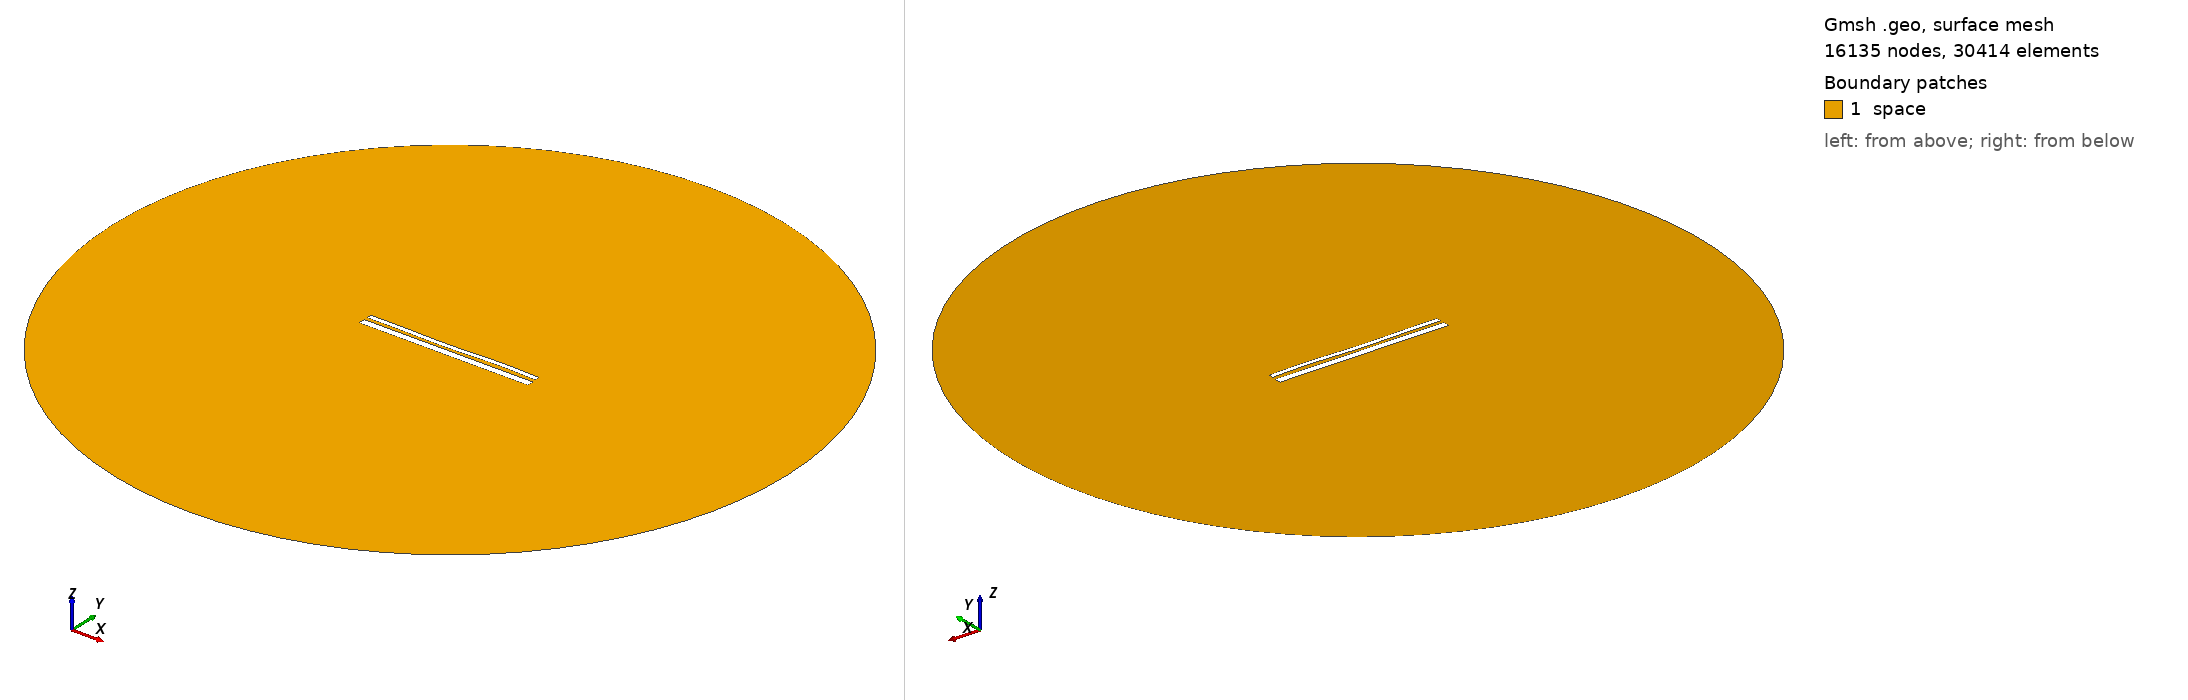

Gmsh geometry script, surface-meshed: 16135 nodes, 30414 surface elements. Boundary patches (legend numbers): 1 space. Left view from above one corner, right view from below the opposite corner. Legend entries are the model's physical surfaces. The drawing asked Gmsh for element sizes between 1% and 20% of the model's largest extent; the script's own settings can give other sizes.

=== 42.geo (drawn) ===
//---------------------------------------
// Geometry kernel
//---------------------------------------

SetFactory("OpenCASCADE");



//---------------------------------------
// Parameters of the geometry
//---------------------------------------

// Overetch of the upper plate
overetch = 0.5;

// Distance between the plates
distance = 1.5;

// Discretization over the x axis (for the deformation)
nx = 50; 

// Length of the plate
L = 100 - overetch; 

// Number of modes
n = 4; 

// 1st mode coefficient
coeff(1) = 0.15;
beta(1) = 0.596864 * 3.1415926535 / L;

// 2nd mode coefficient
coeff(2) = -0.15;
beta(2) = 1.49418 * 3.1415926535 / L;

// 3rd mode coefficient
coeff(3) = -0.15;
beta(3) = 2.50025 * 3.1415926535 / L;

// 4th mode coefficient
coeff(4) = 0.15;
beta(4) = 3.49999 * 3.1415926535 / L;



//---------------------------------------
// Upper plate (deformed rectangle)
//---------------------------------------

// Coordiantes of the upper plate
xmin = -50;
xmax = 50 - overetch;

// Height of the upper plate
yheight = 4 - 2 * overetch;

// Indexes of the points
UpperID[] = {};
LowerID[] = {};
LeftID[] = {};
RightID[] = {};

// Point index
p = 1;

// Horizontal edges
For i In {1:nx}
    x = xmin + (i-1)*(xmax - xmin)/(nx-1);

    y_bottom = distance / 2 + overetch;
    For j In {1:n}
        C = (Cosh(beta(j)*L) + Cos(beta(j)*L)) / (Sinh(beta(j)*L) + Sin(beta(j)*L));
        y_bottom  = y_bottom + coeff(j) * (Cosh(beta(j)*(x+50)) - Cos(beta(j)*(x+50)) - C * (Sinh(beta(j)*(x+50)) - Sin(beta(j)*(x+50))));
    EndFor

    y_top = y_bottom + yheight;

    Point(p) = {x, y_top, 0, 1.0};
    UpperID[i] = p;
    p = p + 1;

    Point(p) = {x, y_bottom, 0, 1.0};
    LowerID[i] = p;
    p = p + 1;
EndFor

// Create point lists
UpperPts[] = {}; LowerPts[] = {};
For i In {1:nx}
  UpperPts[] += {UpperID[i]};
  LowerPts[] += {LowerID[i]};
EndFor

// Build splines
Spline(1) = {UpperPts[]};
Spline(2) = {LowerPts[]};
Line(3) = {LowerPts[nx-1], UpperPts[nx-1]};
Line(4) = {LowerPts[0], UpperPts[0]};

// Build the plane surface
Curve Loop(1) = {2, 3, -1, -4};
Plane Surface(1) = {1};



//---------------------------------------
// Lower plate (rectangle)
//---------------------------------------

// Vertices
Point(1001) = {-50, -1, 0, 1.0};
Point(1002) = { 50, -1, 0, 1.0};
Point(1003) = { 50,  -5, 0, 1.0};
Point(1004) = {-50,  -5, 0, 1.0};

// Edges
Line(5) = {1001, 1002};
Line(6) = {1002, 1003};
Line(7) = {1003, 1004};
Line(8) = {1004, 1001};

// Plane surface
Line Loop(2) = {5, 6, 7, 8};
Plane Surface(2) = {2}; 



//---------------------------------------
// Outer (fictious) boundary
//---------------------------------------

// Points
Point(1005) = {0, 0, 0};       // Center
Point(1006) = {200, 0, 0};     // Start point
Point(1007) = {0, 200, 0};     // 90 degrees
Point(1008) = {-200, 0, 0};    // 180 degrees
Point(1009) = {0, -200, 0};    // 270 degrees

// Circle arcs (each needs start, center, end)
Circle(9) = {1006, 1005, 1007};
Circle(10) = {1007, 1005, 1008};
Circle(11) = {1008, 1005, 1009};
Circle(12) = {1009, 1005, 1006};

// Plane surface for the entire domain
Curve Loop(3) = {9, 10, 11, 12};
Surface(3) = {3};

// Subtract the plates from the whole domain to obtain the actual domain where we want to solve the equations
BooleanDifference{ Surface{3}; Delete; }{ Surface{1}; Surface{2}; Delete; }




//---------------------------------------
// Transfinite Lines/Curves
//---------------------------------------

// Set the number of points on the boundaries
r = 12;
d = 0.15;

// Plates
Transfinite Curve {1} = 50*r/4 Using Progression 1;
Transfinite Line {2} = 50*r Using Progression 1;
Transfinite Curve {3, 4} = 2*r Using Progression 1+d;
Transfinite Line {5} = 50*r Using Progression 1;
Transfinite Line {7} = 50*r/4 Using Progression 1;
Transfinite Line {6} = 2*r Using Progression 1+d;
Transfinite Line {8} = 2*r Using Progression 1-d;

// Outer boundary
Transfinite Line {9, 10, 11, 12} = 20 Using Progression 1;



//---------------------------------------
// Physical groups
//---------------------------------------                

// Physical curves (boundaries)
Physical Line("force_segment", 10) = {2};
Physical Line("upper_plate", 11) = {1, 3, 4};
Physical Line("lower_plate", 12) = {5, 6, 7, 8};
Physical Line("boundary", 20) = {9, 10, 11, 12};

// Physical Surfaces
Physical Surface("space", 30) = {3};



//---------------------------------------
// 6. Generate the Mesh
//---------------------------------------

// 2D mesh generation
Mesh 2;
